Dataset: kumquat (GitHub, conglam56/AutoSort-IoT). Classes: green, reject, ripe.

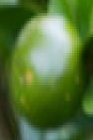
Label: green

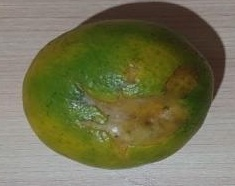
Label: reject

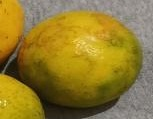
Label: reject

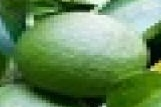
Label: green

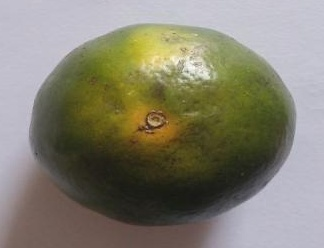
Label: ripe

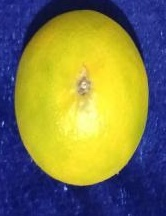
Label: ripe
